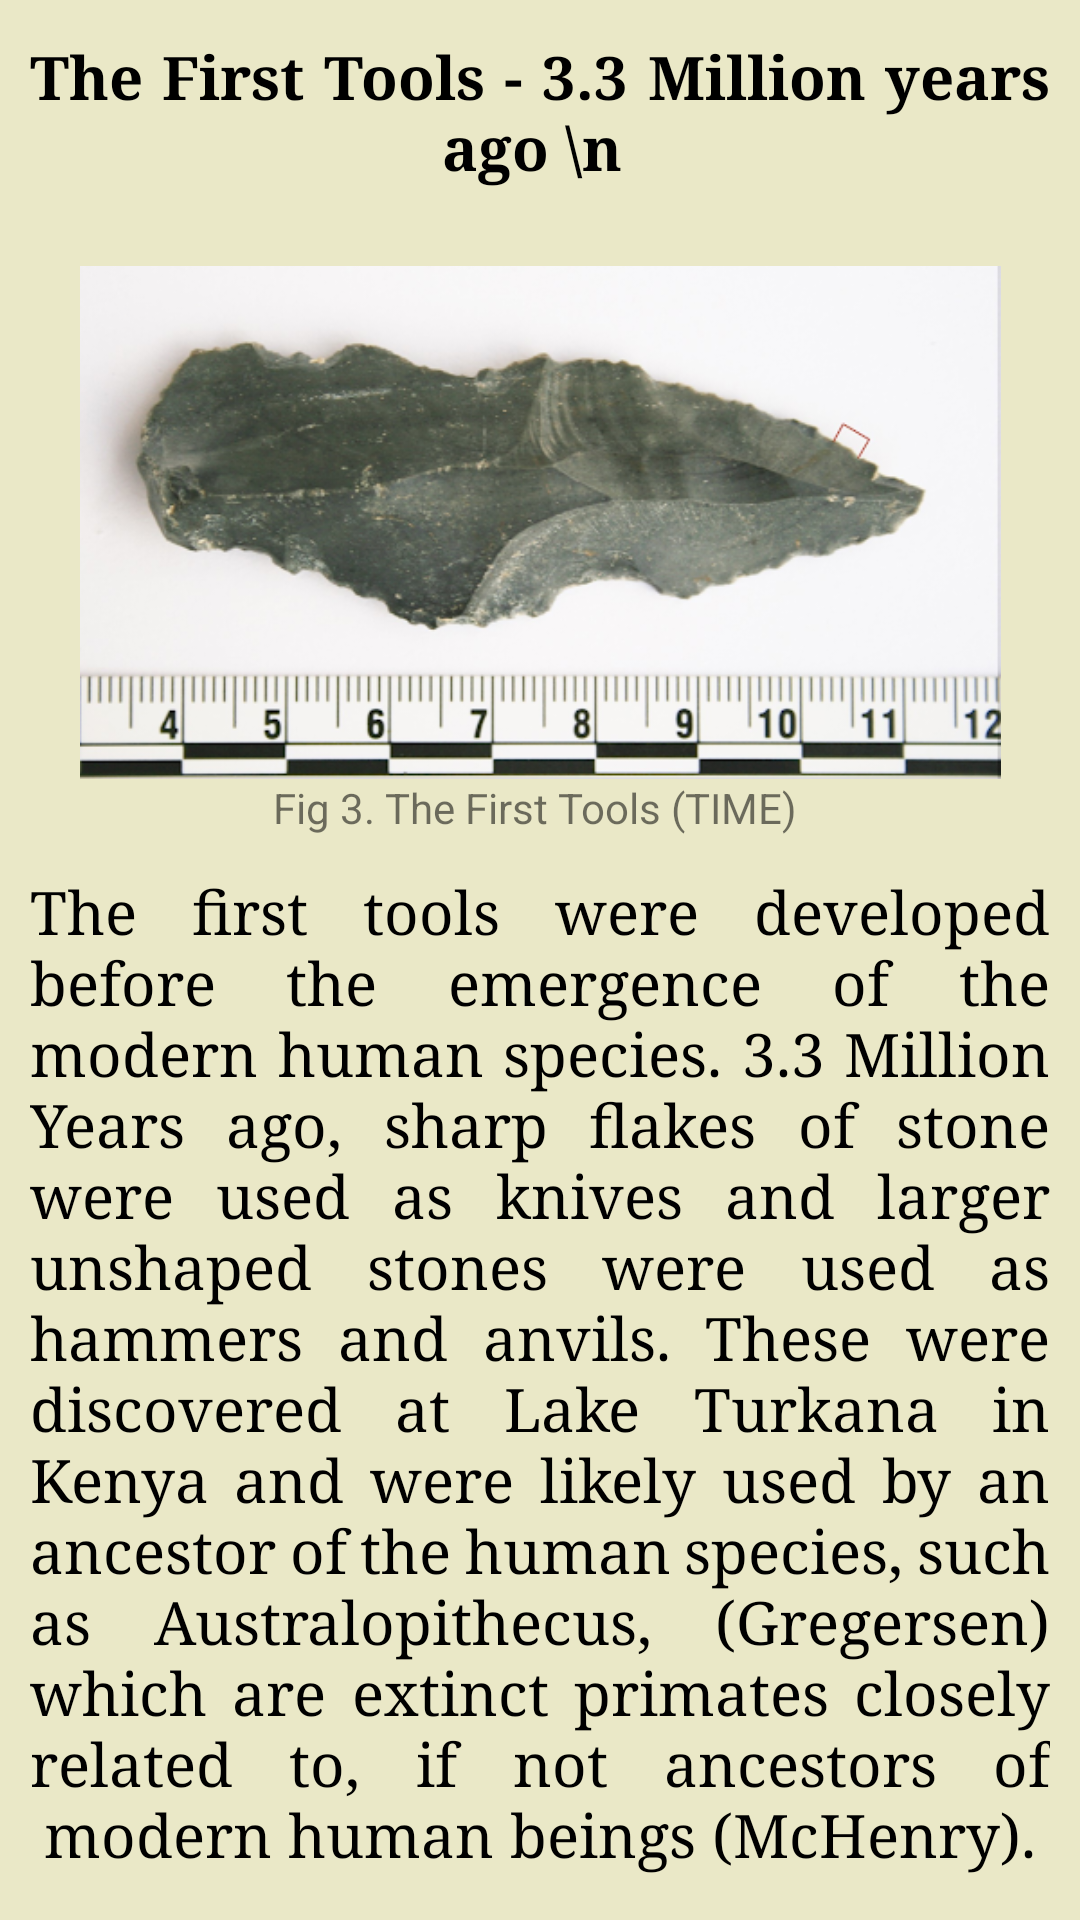

Layout XML and referenced resources for this Android screen:
<!-- AndroidManifest.xml: application theme AppTheme -->
<!-- res/layout/event3.xml -->
<?xml version="1.0" encoding="utf-8"?>

<androidx.constraintlayout.widget.ConstraintLayout xmlns:android="http://schemas.android.com/apk/res/android"
    xmlns:app="http://schemas.android.com/apk/res-auto"
    xmlns:tools="http://schemas.android.com/tools"
    android:layout_width="match_parent"
    android:layout_height="match_parent">

    <ScrollView
        android:layout_width="match_parent"
        android:layout_height="match_parent"
        android:background="#EAE8C7">

        <LinearLayout
            android:layout_width="match_parent"
            android:layout_height="wrap_content"
            android:background="#EAE8C7"
            android:orientation="vertical">



            <TextView
                android:id="@+id/textView1"
                android:layout_width="match_parent"
                android:layout_height="wrap_content"
                android:layout_marginTop="2dp"
                android:fontFamily="serif"
                android:justificationMode="inter_word"
                android:padding="10dp"
                android:text="The First Tools - 3.3 Million years ago \n "
                android:gravity="center_horizontal"
                android:textColor="#000000"
                android:textSize="20sp"
                android:textStyle="bold" />


            <ImageView
                android:id="@+id/imageView"
                android:layout_width="365dp"
                android:layout_height="171dp"
                android:layout_gravity="center_horizontal"
                android:layout_marginLeft="5dp"
                android:layout_marginTop="16dp"
                android:layout_marginRight="5dp"
                app:layout_constraintTop_toTopOf="parent"
                app:srcCompat="@drawable/img_page3"/>

            <TextView
                android:id="@+id/textView"
                android:layout_width="wrap_content"
                android:layout_height="wrap_content"
                android:layout_gravity="center_horizontal"
                android:text="Fig 3. The First Tools
(TIME)
" />

            <TextView
                android:id="@+id/textView2"
                android:layout_width="wrap_content"
                android:layout_height="wrap_content"
                android:layout_marginTop="2dp"
                android:fontFamily="serif"
                android:justificationMode="inter_word"
                android:padding="10dp"
                android:text="The first tools were developed before the emergence of the modern human species. 3.3 Million Years ago, sharp flakes of stone were used as knives and larger unshaped stones were used as hammers and anvils. These were discovered at Lake Turkana in Kenya and were likely used by an ancestor of the human species, such as Australopithecus, (Gregersen) which are extinct primates closely related to, if not ancestors of modern human beings (McHenry)."
                android:gravity="center_horizontal"
                android:textColor="#000000"
                android:textSize="20sp" />


        </LinearLayout>
    </ScrollView>

</androidx.constraintlayout.widget.ConstraintLayout>
<!-- resources referenced by this layout -->
<resources>
  <!-- drawable img_page3: png bitmap (drawable, 165326 bytes) -->
  <style name="AppTheme" parent="Theme.AppCompat.Light.DarkActionBar">
          
          <item name="colorPrimary">@color/colorPrimary</item>
          <item name="colorPrimaryDark">@color/colorPrimaryDark</item>
          <item name="colorAccent">@color/colorAccent</item>
      </style>
  <!-- not gathered from this repository: default colours our renderer supplied (Android Studio template values) -->
  <color name="colorPrimary">#FF6200EE</color>
  <color name="colorPrimaryDark">#FF3700B3</color>
  <color name="colorAccent">#FF03DAC5</color>
</resources>
